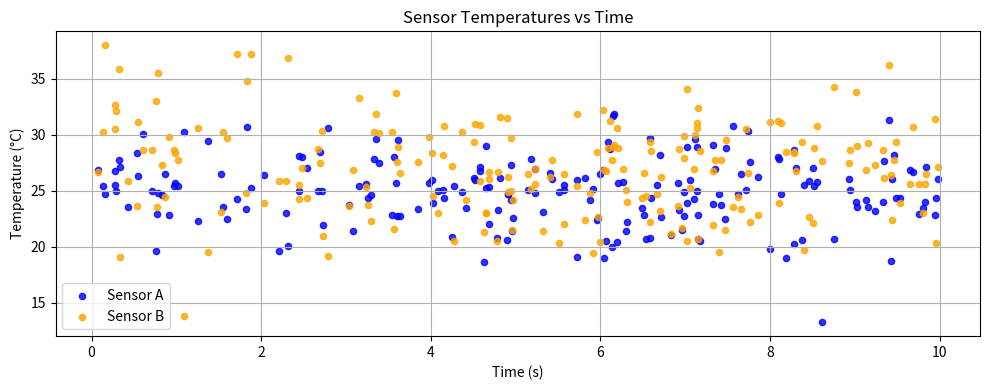

Source code (Python):
"""Generate publication-quality sensor data visualizations.

This script creates synthetic temperature sensor data using NumPy
and produces scatter, histogram, and box plot visualizations saved
as PNG files.

Usage
-----
    python generate_plots.py
"""

import numpy as np


def generate_data(seed: int):
    """Generate synthetic temperature time series for two sensors.

    Parameters
    ----------
    seed : int
        Random seed for reproducibility.

    Returns
    -------
    sensor_a : numpy.ndarray
        1D array of shape (200,) with float64 temperature values (°C)
        for sensor A.
    sensor_b : numpy.ndarray
        1D array of shape (200,) with float64 temperature values (°C)
        for sensor B.
    timestamps : numpy.ndarray
        1D array of shape (200,) with float64 timestamps sampled uniformly
        between 0.0 and 10.0 seconds.

    Notes
    -----
    The generated series are drawn from normal and uniform distributions
    using a numpy.default_rng for reproducible, independent streams.
    """
    rng = np.random.default_rng(seed)
    n = 200
    timestamps = rng.uniform(low=0.0, high=10.0, size=n).astype(np.float64)

    sensor_a = rng.normal(loc=25.0, scale=3.0, size=n).astype(np.float64)
    sensor_b = rng.normal(loc=27.0, scale=4.5, size=n).astype(np.float64)

    return sensor_a, sensor_b, timestamps


def plot_scatter(ax, timestamps, sensor_a, sensor_b):
    """Plot two temperature time series on the provided Axes.

    Parameters
    ----------
    ax : matplotlib.axes.Axes
        The Axes object to modify in place.
    timestamps : numpy.ndarray
        1D array of time values (seconds).
    sensor_a : numpy.ndarray
        1D array of temperature values (°C) for sensor A.
    sensor_b : numpy.ndarray
        1D array of temperature values (°C) for sensor B.

    Returns
    -------
    None
        The function modifies ``ax`` in place and returns None.

    Notes
    -----
    The function draws scatter plots for both sensors (blue and orange),
    sets axis labels with units, adds a title and legend, and enables a grid.
    """
    # Plot sensor data
    ax.scatter(timestamps, sensor_a, color='blue', label='Sensor A', s=20, alpha=0.8)
    ax.scatter(timestamps, sensor_b, color='orange', label='Sensor B', s=20, alpha=0.8)

    # Labels, title, legend, grid
    ax.set_xlabel('Time (s)')
    ax.set_ylabel('Temperature (°C)')
    ax.set_title('Sensor Temperatures vs Time')
    ax.legend()
    ax.grid(True)

    return None


if __name__ == "__main__":
    # quick sanity check when run as a script
    a, b, ts = generate_data(1522)
    import matplotlib.pyplot as plt

    fig, ax = plt.subplots(figsize=(10, 4))
    plot_scatter(ax, ts, a, b)
    plt.tight_layout()
    plt.show()
